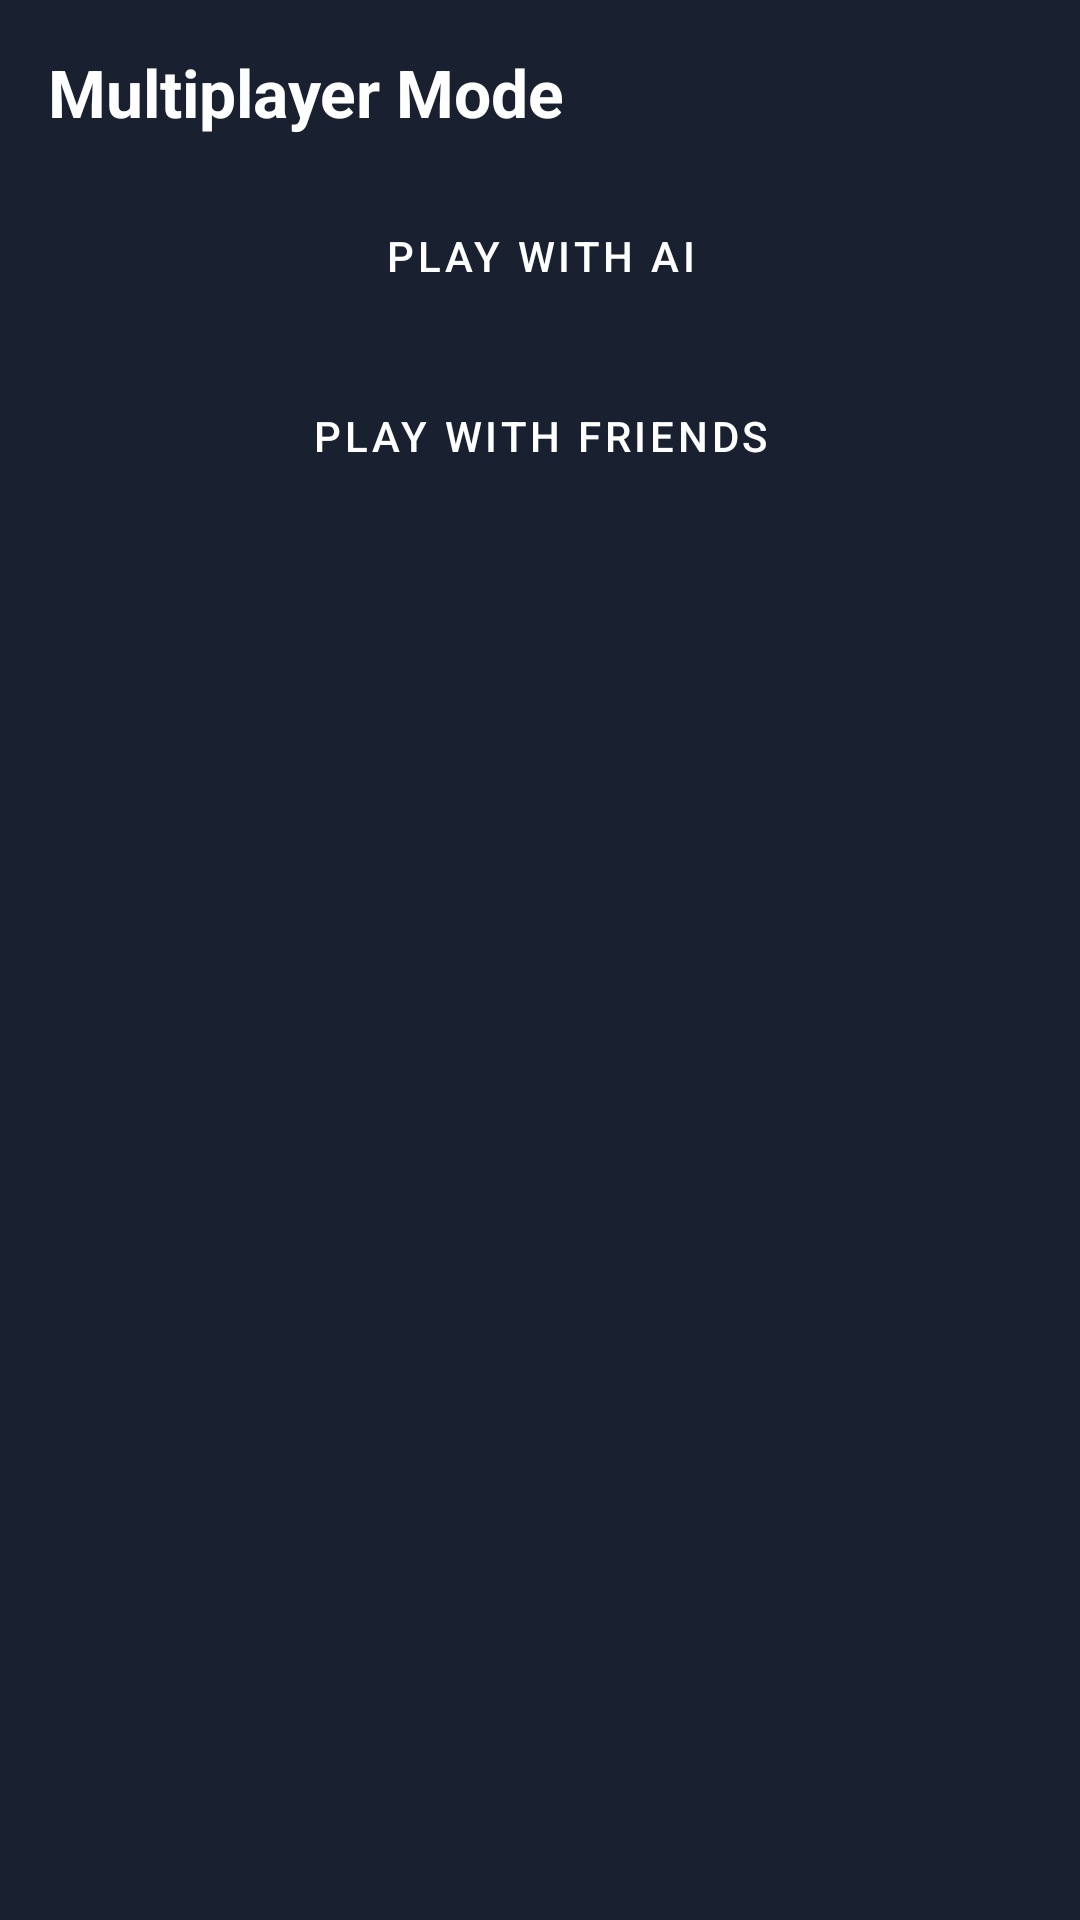

Layout XML and referenced resources for this Android screen:
<!-- AndroidManifest.xml: application theme Theme.Wordleandroidclient -->
<!-- res/layout/activity_multiplayer_mode.xml -->
<?xml version="1.0" encoding="utf-8"?>
<androidx.constraintlayout.widget.ConstraintLayout
    xmlns:android="http://schemas.android.com/apk/res/android"
    xmlns:app="http://schemas.android.com/apk/res-auto"
    android:layout_width="match_parent"
    android:layout_height="match_parent"
    android:background="@color/primary_dark">

    <TextView
        android:id="@+id/tvTitle"
        android:text="Multiplayer Mode"
        android:textStyle="bold"
        android:textSize="22sp"
        android:textColor="@android:color/white"
        android:layout_width="0dp"
        android:layout_height="wrap_content"
        android:padding="16dp"
        app:layout_constraintTop_toTopOf="parent"
        app:layout_constraintStart_toStartOf="parent"
        app:layout_constraintEnd_toEndOf="parent"/>

    <Button
        android:id="@+id/btnPlayAI"
        android:text="Play with AI"
        style="@style/Widget.MaterialComponents.Button"
        android:layout_width="0dp"
        android:layout_height="wrap_content"
        android:layout_marginStart="24dp"
        android:layout_marginEnd="24dp"
        app:layout_constraintTop_toBottomOf="@id/tvTitle"
        app:layout_constraintStart_toStartOf="parent"
        app:layout_constraintEnd_toEndOf="parent"/>

    <Button
        android:id="@+id/btnPlayFriends"
        android:text="Play with Friends"
        style="@style/Widget.MaterialComponents.Button"
        android:layout_width="0dp"
        android:layout_height="wrap_content"
        android:layout_marginStart="24dp"
        android:layout_marginEnd="24dp"
        app:layout_constraintTop_toBottomOf="@id/btnPlayAI"
        app:layout_constraintStart_toStartOf="parent"
        app:layout_constraintEnd_toEndOf="parent"
        android:layout_marginTop="12dp"/>

</androidx.constraintlayout.widget.ConstraintLayout>
<!-- resources referenced by this layout -->
<resources>
  <color name="primary_dark">#FF192131</color>
  <style name="Theme.Wordleandroidclient" parent="Base.Theme.Wordleandroidclient" />
  <style name="Base.Theme.Wordleandroidclient" parent="Theme.Material3.DayNight.NoActionBar">
          
          
      </style>
</resources>
